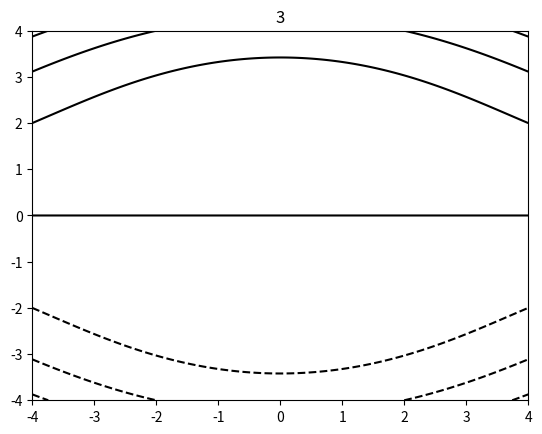
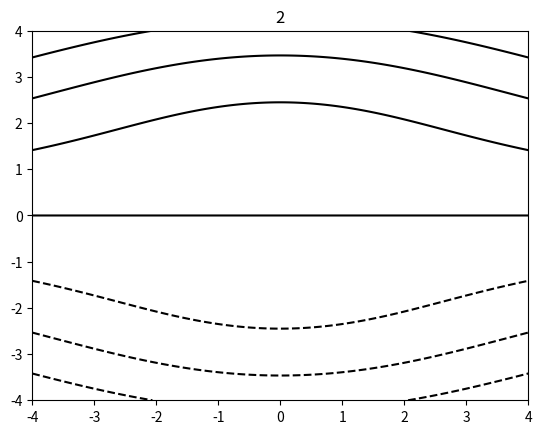
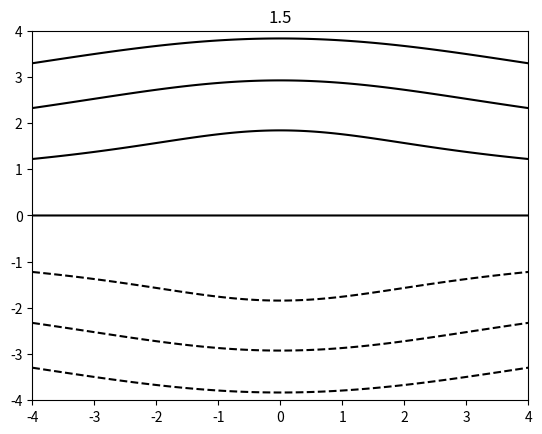
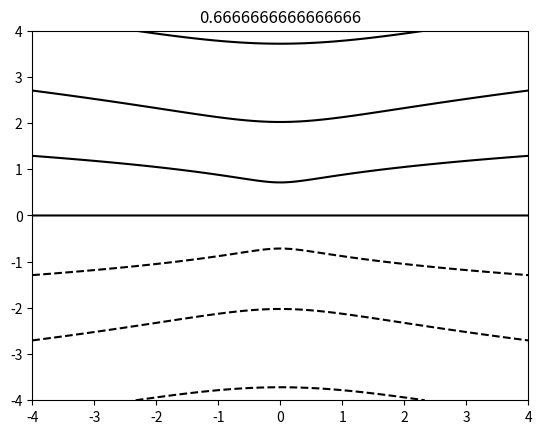
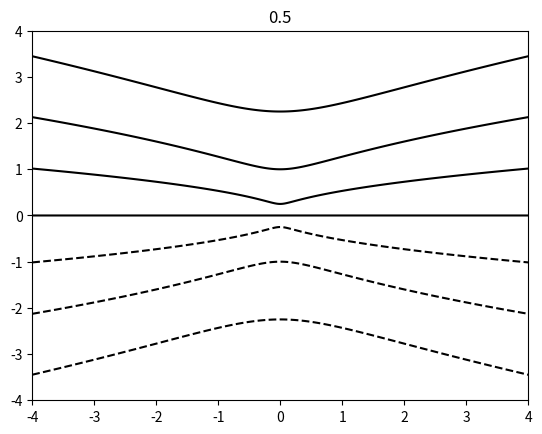

These charts were generated, in order, by the following Python code:
# Script for visualizing flow in problem 4-1 TEP4135

import numpy as np
import matplotlib.pyplot as plt

# Geometry
xmin, xmax = -4, 4
ymin, ymax = -4, 4

N = 2000

x = np.linspace(xmin, xmax, N)
y = np.linspace(ymin, ymax, N)

X,Y = np.meshgrid(x,y)

r = np.sqrt(X**2 + Y**2)
theta = np.arctan2(Y,X)

def stream(r,theta,A, alpha):
    return A*r**alpha*np.sin(theta)

A = 1
alphas = [3, 2, 3/2, 2/3, 1/2]

for alpha in alphas:
    plt.figure()
    plt.contour(X,Y,stream(r,theta,A,alpha),colors='k')
    plt.title(str(alpha))

plt.show()
